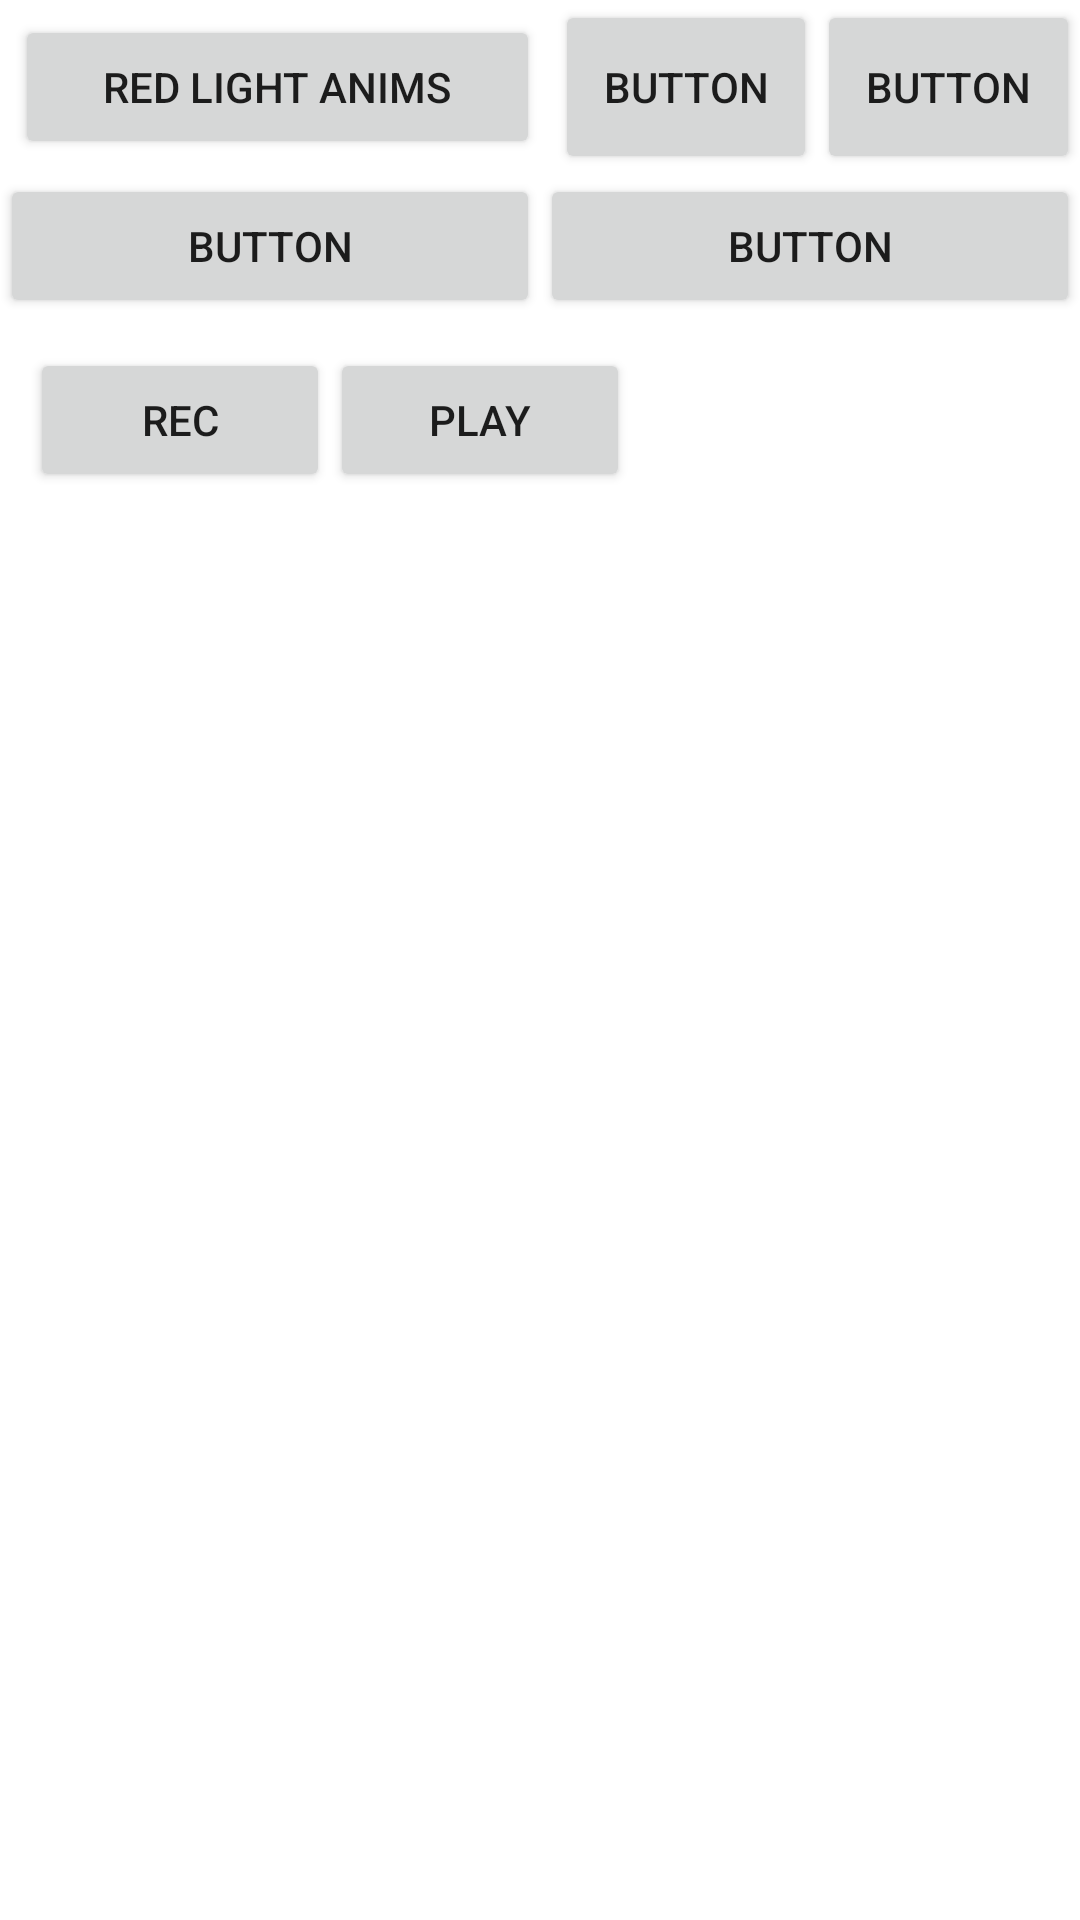

Produce the Android XML layout that renders to this screen, including the resource entries it uses.
<!-- AndroidManifest.xml: fallback theme Theme.MaterialComponents.DayNight.NoActionBar -->
<!-- res/layout/dev_master_btns.xml -->
<?xml version="1.0" encoding="utf-8"?>

<LinearLayout xmlns:android="http://schemas.android.com/apk/res/android"
    style="@style/ButtonTheme"
    android:layout_width="fill_parent"
    android:layout_height="fill_parent"
    android:orientation="vertical" >
            
      <LinearLayout
          style="@style/ButtonTheme"
          android:layout_width="fill_parent"
          android:layout_height="wrap_content"
          android:orientation="horizontal" >
          
       	<Button
            android:id="@+id/dprefbtn_pg1"
            android:layout_width="0dp"
            android:layout_height="fill_parent"
            android:layout_margin="5dp"
            android:layout_weight="2"
            android:text="Red Light Anims" />

        <Button
            android:id="@+id/dprefbtn_pg2"
            android:layout_width="0dp"
            android:layout_height="fill_parent"
            android:layout_weight="1"
            android:text="Button" />

        <Button
            android:id="@+id/dprefbtn_pg3"
            android:layout_width="0dp"
            android:layout_height="fill_parent"
            android:layout_weight="1"
            android:text="Button" />
</LinearLayout>
    
	<LinearLayout
	    style="@style/ButtonTheme"
        android:layout_width="fill_parent"
        android:layout_height="wrap_content"
        android:orientation="horizontal">

          <Button
              android:id="@+id/dprefbtn_pg4"
              android:layout_width="fill_parent"
              android:layout_height="fill_parent"
              android:text="Button"
				android:layout_weight="1"/>

          <Button
              android:id="@+id/dprefbtn_pg5"
              android:layout_width="fill_parent"
              android:layout_height="fill_parent"
              android:text="Button"
              android:layout_weight="1" />
          
    </LinearLayout>
    
	<LinearLayout
	    style="@style/ButtonTheme"
	    android:layout_width="fill_parent"
	    android:layout_height="wrap_content"
	    android:orientation="horizontal"
	    android:padding="10dp" >

     	<Button
			android:id="@+id/dprefbtn_rec"
            android:layout_width="100dp"
            android:layout_height="fill_parent"
          	android:text="Rec"/>
          
		<Button
			android:id="@+id/dprefbtn_play"
            android:layout_width="100dp"
            android:layout_height="fill_parent"
          	android:text="Play"/>
          
    </LinearLayout>

</LinearLayout>
<!-- resources referenced by this layout -->
<resources>
  <style name="ButtonTheme" parent="AppBaseTheme">
      
          <item name="android:windowContentOverlay">@null</item>
          <item name="android:windowNoTitle">true</item>
          <item name="android:background">@android:color/transparent</item>
          <item name="android:windowIsTranslucent">true</item>
          <item name="android:textColor">@android:color/white</item>
      </style>
  <style name="AppBaseTheme" parent="android:Theme.Holo.Light">
          
          <item name="android:windowContentOverlay">@null</item>
          <item name="android:windowNoTitle">true</item>
          <item name="android:background">@android:color/black</item>
          <item name="android:textColor">@android:color/white</item>
          
      </style>
</resources>
